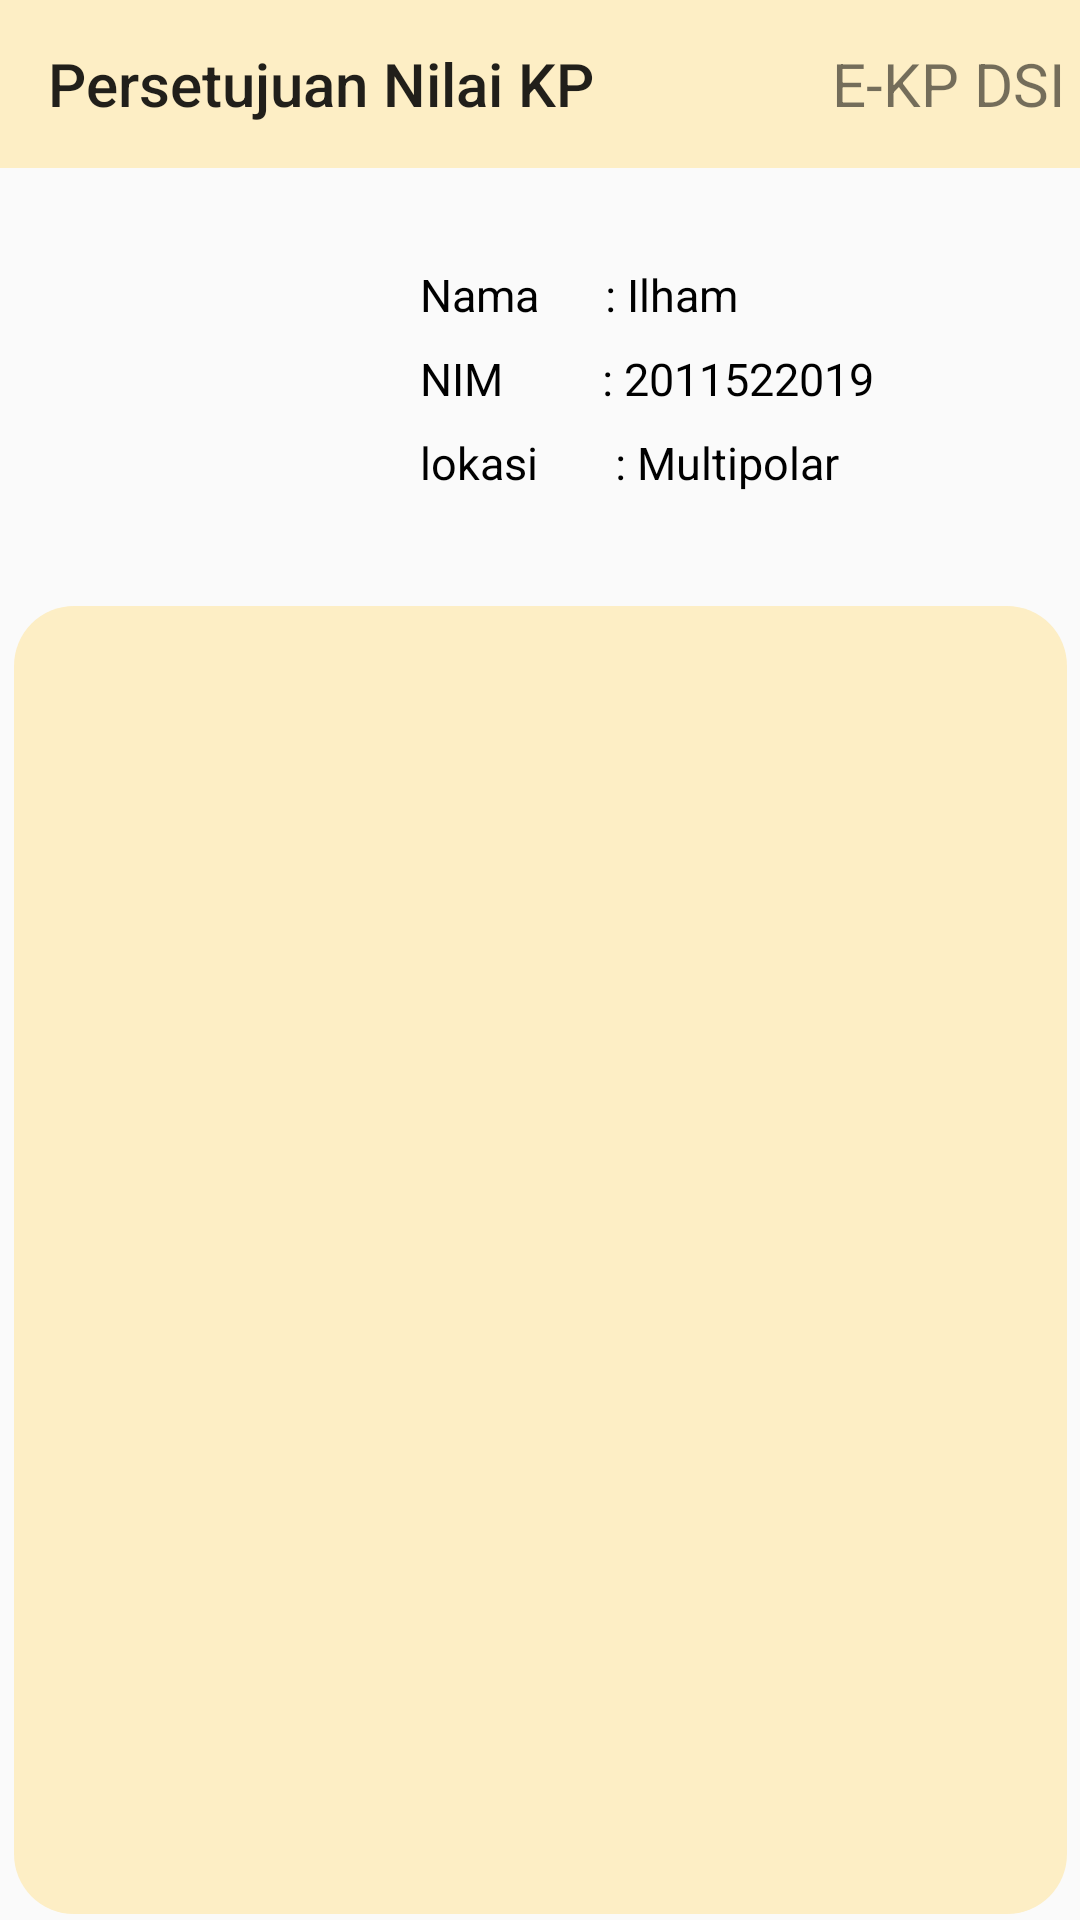

Here is an Android app screen rendered from its layout file. Give the layout XML and the strings, colors and styles it references.
<!-- AndroidManifest.xml: application theme Theme.EKP -->
<!-- res/layout/activity_persetujuan_nilai_kp.xml -->
<?xml version="1.0" encoding="utf-8"?>
<androidx.constraintlayout.widget.ConstraintLayout xmlns:android="http://schemas.android.com/apk/res/android"
    xmlns:app="http://schemas.android.com/apk/res-auto"
    xmlns:tools="http://schemas.android.com/tools"


    android:id="@+id/ConstraintLayout3"
    android:layout_width="match_parent"
    android:layout_height="match_parent">

    <com.google.android.material.appbar.AppBarLayout
        android:id="@+id/appbarlayout3"
        android:layout_width="match_parent"
        android:layout_height="wrap_content"
        android:theme="@style/Theme.EKP.AppBarOverlay"
        app:layout_constraintEnd_toEndOf="parent"
        app:layout_constraintStart_toStartOf="parent"
        app:layout_constraintTop_toTopOf="parent">

        <androidx.appcompat.widget.Toolbar
            android:id="@+id/toolbar3"
            android:layout_width="match_parent"
            android:layout_height="wrap_content"
            android:background="@color/main_kuning"
            app:popupTheme="@style/Theme.EKP.PopupOverlay"
            app:title="Persetujuan Nilai KP">

            <TextView
                android:layout_width="wrap_content"
                android:layout_height="wrap_content"
                android:layout_gravity="end"
                android:layout_marginRight="5dp"
                android:text="E-KP DSI"
                android:textSize="20sp" />

        </androidx.appcompat.widget.Toolbar>

    </com.google.android.material.appbar.AppBarLayout>

    <ImageView
        android:id="@+id/imageView5"
        android:layout_width="130dp"
        android:layout_height="105dp"
        android:layout_marginStart="0dp"
        android:layout_marginTop="16dp"
        app:layout_constraintStart_toStartOf="parent"
        app:layout_constraintTop_toBottomOf="@+id/appbarlayout3"
        app:srcCompat="@drawable/ic_mahasiswa" />

    <TextView
        android:id="@+id/textView18"
        android:layout_width="wrap_content"
        android:layout_height="wrap_content"
        android:layout_marginStart="10dp"
        android:layout_marginTop="32dp"
        android:text="Nama      : Ilham"
        android:textColor="@color/black"
        android:textSize="15sp"
        app:layout_constraintStart_toEndOf="@+id/imageView5"
        app:layout_constraintTop_toBottomOf="@+id/appbarlayout3" />

    <TextView
        android:id="@+id/textView19"
        android:layout_width="wrap_content"
        android:layout_height="wrap_content"
        android:layout_marginStart="10dp"
        android:layout_marginTop="7.5dp"
        android:text="NIM         : 2011522019"
        android:textColor="@color/black"
        android:textSize="15sp"
        app:layout_constraintStart_toEndOf="@+id/imageView5"
        app:layout_constraintTop_toBottomOf="@+id/textView18" />

    <TextView
        android:id="@+id/textView20"
        android:layout_width="wrap_content"
        android:layout_height="wrap_content"
        android:layout_marginStart="10dp"
        android:layout_marginTop="7.5dp"
        android:text="lokasi       : Multipolar"
        android:textColor="@color/black"
        android:textSize="15sp"
        app:layout_constraintStart_toEndOf="@+id/imageView5"
        app:layout_constraintTop_toBottomOf="@+id/textView19" />

    <androidx.constraintlayout.widget.ConstraintLayout
        android:id="@+id/constraintLayout"
        android:layout_width="351dp"
        android:layout_height="436dp"
        android:layout_marginTop="25dp"
        android:background="@drawable/costum_button"
        app:layout_constraintBottom_toBottomOf="parent"
        app:layout_constraintEnd_toEndOf="parent"
        app:layout_constraintHorizontal_bias="0.5"
        app:layout_constraintStart_toStartOf="parent"
        app:layout_constraintTop_toBottomOf="@+id/imageView5"
        app:layout_constraintVertical_bias="0.0"
        tools:ignore="MissingConstraints">

        <androidx.recyclerview.widget.RecyclerView
            android:id="@+id/persetujuan_nilai"
            android:layout_width="331dp"
            android:layout_height="398dp"
            app:layout_constraintEnd_toEndOf="parent"
            app:layout_constraintStart_toStartOf="parent"
            tools:layout_editor_absoluteY="7dp" />

    </androidx.constraintlayout.widget.ConstraintLayout>

    <Button
        android:id="@+id/button13"
        android:layout_width="132dp"
        android:layout_height="46dp"
        android:layout_marginTop="15dp"
        android:background="@drawable/costum_button_hijau"
        android:text="Setujui"
        app:layout_constraintEnd_toEndOf="parent"
        app:layout_constraintStart_toStartOf="parent"
        app:layout_constraintTop_toBottomOf="@+id/constraintLayout" />

</androidx.constraintlayout.widget.ConstraintLayout>
<!-- resources referenced by this layout -->
<resources>
  <color name="black">#FF000000</color>
  <color name="main_kuning">#FDEEC5</color>
  <!-- drawable costum_button (drawable) -->
  <?xml version="1.0" encoding="utf-8"?>
  <shape xmlns:android="http://schemas.android.com/apk/res/android">
      <solid android:color="#FDEEC5"/>
      <corners android:radius="20dp"/>
  </shape>
  <!-- drawable costum_button_hijau (drawable) -->
  <?xml version="1.0" encoding="utf-8"?>
  <shape xmlns:android="http://schemas.android.com/apk/res/android">
      <solid android:color="@color/hijau"/>
      <corners android:radius="20dp"/>
  </shape>
  <style name="Theme.EKP.AppBarOverlay" parent="ThemeOverlay.AppCompat.Light" />
  <style name="Theme.EKP.PopupOverlay" parent="ThemeOverlay.AppCompat.Light" />
  <style name="Theme.EKP" parent="Theme.AppCompat.Light.NoActionBar">
          
          <item name="colorPrimary">@color/purple_500</item>
          <item name="colorPrimaryVariant">@color/purple_700</item>
          <item name="colorOnPrimary">@color/white</item>
          
          <item name="colorSecondary">@color/teal_200</item>
          <item name="colorSecondaryVariant">@color/teal_700</item>
          <item name="colorOnSecondary">@color/black</item>
          
          <item name="android:statusBarColor" tools:targetApi="l">?attr/colorPrimaryVariant</item>
          
      </style>
  <color name="hijau">#45D700</color>
  <color name="purple_500">#FF6200EE</color>
  <color name="purple_700">#FF3700B3</color>
  <color name="white">#FFFFFFFF</color>
  <color name="teal_200">#FF03DAC5</color>
  <color name="teal_700">#FF018786</color>
</resources>
